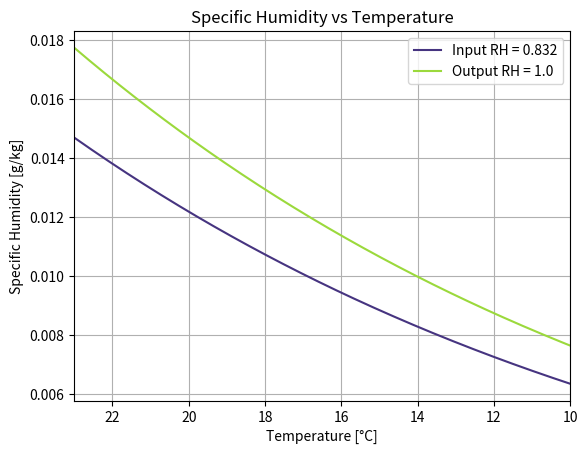
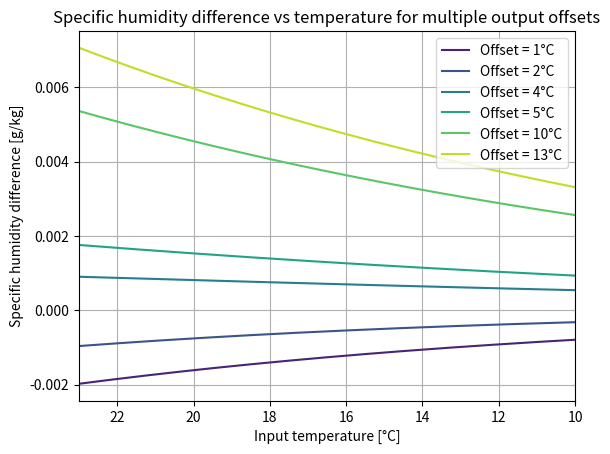
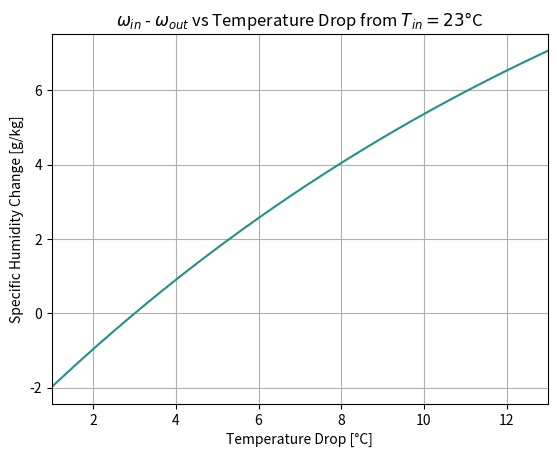

The matplotlib source for these figures, in order:
import numpy as np
import matplotlib.pyplot as plt


def partial_pressure_vapor(T: float, relative_humidity:float) -> float:
    T_celsius = T - 273.15
    p_sat_kPa = 0.61121 * np.exp((18.678 - T_celsius/234.5) * (T_celsius / (257.14 + T_celsius)))
    saturation_pressure = p_sat_kPa * 1000 #Convert to [Pa]
    partial_pressure_vapor = relative_humidity * saturation_pressure
    return partial_pressure_vapor

input_relative = 0.832
output_relative = 1

temperatures_celsius = np.linspace(23,10, 200)
temperatures_kelvin = temperatures_celsius + 273.15

temperature_offsets_celsius = np.array([1, 2, 4, 5, 10, 13])

humidity_input = np.array([
    0.622 * (
        partial_pressure_vapor(T, input_relative) / (101325 - partial_pressure_vapor(T, input_relative))
    )
    for T in temperatures_kelvin
])

humidity_output_zero_offset = np.array([
    0.622 * (
        partial_pressure_vapor(T, output_relative) / (101325 - partial_pressure_vapor(T, output_relative))
    )
    for T in temperatures_kelvin
])

plt.figure()
cmap = plt.cm.viridis
plt.plot(temperatures_celsius, humidity_input, label="Input RH = 0.832", color=cmap(0.15))
plt.plot(temperatures_celsius, humidity_output_zero_offset, label="Output RH = 1.0", color=cmap(0.85))
plt.xlabel("Temperature [°C]")
plt.ylabel("Specific Humidity [g/kg]")
plt.title("Specific Humidity vs Temperature")
plt.grid(True)
plt.legend()
plt.gca().invert_xaxis()
plt.xlim(temperatures_celsius.max(), temperatures_celsius.min())
plt.figure()

colors = cmap(np.linspace(0.1, 0.9, len(temperature_offsets_celsius)))
for offset, color in zip(temperature_offsets_celsius, colors):
    output_temperatures_kelvin = temperatures_kelvin - offset
    humidity_output_offset = np.array([
        0.622 * (
            partial_pressure_vapor(T, output_relative) / (101325 - partial_pressure_vapor(T, output_relative))
        )
        for T in output_temperatures_kelvin
    ])
    humidity_difference = humidity_input - humidity_output_offset
    plt.plot(temperatures_celsius, humidity_difference, label=f"Offset = {offset:.0f}°C", color=color)

plt.xlabel("Input temperature [°C]")
plt.ylabel("Specific humidity difference [g/kg]")
plt.title("Specific humidity difference vs temperature for multiple output offsets")
plt.grid(True)
plt.legend()
plt.gca().invert_xaxis()
plt.xlim(temperatures_celsius.max(), temperatures_celsius.min())

input_temperature_constant_celsius = 23
input_temperature_constant_kelvin = input_temperature_constant_celsius + 273.15

humidity_input_constant = 0.622 * (
    partial_pressure_vapor(input_temperature_constant_kelvin, input_relative)
    / (101325 - partial_pressure_vapor(input_temperature_constant_kelvin, input_relative))
)

# create a continuous offset range for a smooth curve
offsets_continuous = np.linspace(temperature_offsets_celsius.min(), temperature_offsets_celsius.max(), 400)
humidity_difference_vs_offset = []
for offset in offsets_continuous:
    output_temperature_kelvin = input_temperature_constant_kelvin - offset
    humidity_output_constant = 0.622 * (
        partial_pressure_vapor(output_temperature_kelvin, output_relative)
        / (101325 - partial_pressure_vapor(output_temperature_kelvin, output_relative))
    )
    humidity_difference_vs_offset.append((humidity_input_constant - humidity_output_constant) * 1000)

plt.figure()
plt.plot(offsets_continuous, humidity_difference_vs_offset, color=cmap(0.5))
plt.xlabel("Temperature Drop [°C]")
plt.ylabel("Specific Humidity Change [g/kg]")
plt.title("$\omega_{in}$ - $\omega_{out}$ vs Temperature Drop from $T_{in} = 23\degree$C")
plt.grid(True)
plt.xlim(temperature_offsets_celsius.min(), temperature_offsets_celsius.max())

plt.show()
